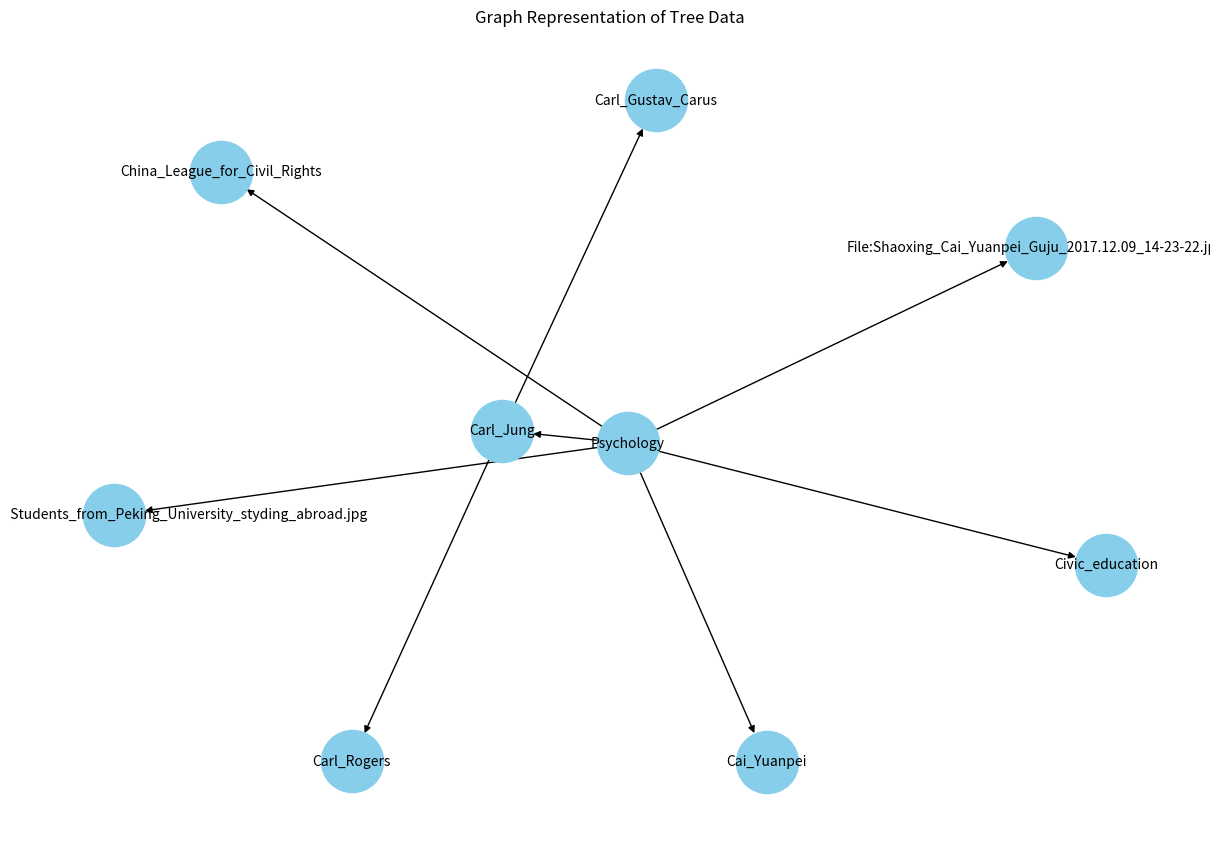

The script that saved this image:
import matplotlib.pyplot as plt
import networkx as nx
treedata = """
├── Calendar_date
│     └── Calendar
│         ├── Calendar_date
│         ├── Cambodia
│         └── Roman_calendar
├── California
│    ├── Cactus_wren
│    │    ├── Neoschoengastia_americana
│    │    ├── Walter_Pierce_Bryant
│    │    └── Wikt:year-over-year
│    └── Calexico–Mexicali
│         ├── Calexico,_California
│         ├── San_Diego–Tijuana
│         └── Santa_Isabel,_Baja_California
├── Pre-Columbian_era
│    └── Cahokia
│         ├── File:Cahokia_winter_solstice_sunrise_over_Fox_Mound_HRoe_2017sm.jpg
│         ├── File:Woodhenge_Cahokia_3998.jpg
│         └── Spiro_plates
└── Psychology
    ├── Cai_Yuanpei
    │     ├── China_League_for_Civil_Rights
    │     ├── Civic_education
    │     ├── File:Cai_Yuanpei_with_Students_from_Peking_University_styding_abroad.jpg
    │     └── File:Shaoxing_Cai_Yuanpei_Guju_2017.12.09_14-23-22.jpg
    └── Carl_Jung
        ├── Carl_Gustav_Carus
        └── Carl_Rogers
"""

def parse_tree_data(tree_data):
    lines = tree_data.strip().split("\n")
    tree = {}
    parent_map = {}

    for line in lines:
        # Count leading spaces for depth, assuming 4 spaces per level
        depth = (len(line) - len(line.lstrip(' '))) // 4
        node = line.strip().split("── ")[-1]

        if depth == 0:
            parent_map[depth] = node
            tree[node] = []
        else:
            parent = parent_map[depth - 1]
            tree[node] = [parent]
            parent_map[depth] = node

    return tree

# Parse the data
tree = parse_tree_data(treedata)

print(tree)
# Create a graph from the tree data
G = nx.DiGraph()
for node, ancestors in tree.items():
    for ancestor in ancestors:
        G.add_edge(ancestor, node)

print(G)

# Draw the graph
plt.figure(figsize=(12, 8))
pos = nx.spring_layout(G)
nx.draw(G, pos, with_labels=True, node_color="skyblue", node_size=2000, font_size=10, arrows=True)
plt.title("Graph Representation of Tree Data")
plt.show()
